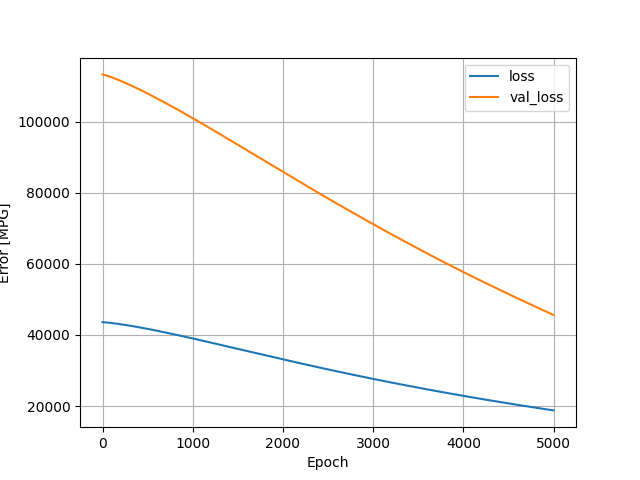

The data file committed next to this chart (first rows):
, loss, val_loss, epoch
0, 43613, 113289, 0
1, 43611, 113283, 1
2, 43609, 113276, 2
3, 43607, 113269, 3
4, 43605, 113262, 4
5, 43603, 113255, 5
6, 43601, 113248, 6
7, 43599, 113241, 7
8, 43597, 113235, 8
9, 43595, 113227, 9
10, 43593, 113220, 10
11, 43591, 113213, 11
12, 43588, 113206, 12
13, 43586, 113199, 13
14, 43584, 113192, 14
15, 43582, 113184, 15
16, 43580, 113177, 16
17, 43578, 113170, 17
18, 43575, 113163, 18
19, 43573, 113155, 19
20, 43571, 113148, 20
21, 43569, 113140, 21
22, 43566, 113133, 22
23, 43564, 113125, 23
24, 43562, 113118, 24
25, 43560, 113110, 25
26, 43557, 113102, 26
27, 43555, 113095, 27
28, 43553, 113087, 28
29, 43550, 113079, 29
30, 43548, 113072, 30
31, 43545, 113064, 31
32, 43543, 113056, 32
33, 43541, 113048, 33
34, 43538, 113040, 34
35, 43536, 113032, 35
36, 43533, 113024, 36
37, 43531, 113016, 37
38, 43529, 113009, 38
39, 43526, 113001, 39
40, 43524, 112993, 40
41, 43521, 112985, 41
42, 43519, 112977, 42
43, 43516, 112969, 43
44, 43514, 112961, 44
45, 43511, 112953, 45
46, 43509, 112945, 46
47, 43506, 112937, 47
48, 43504, 112928, 48
49, 43501, 112920, 49
50, 43498, 112912, 50
51, 43496, 112904, 51
52, 43493, 112896, 52
53, 43491, 112887, 53
54, 43488, 112879, 54
55, 43485, 112871, 55
56, 43483, 112862, 56
57, 43480, 112854, 57
58, 43477, 112846, 58
59, 43475, 112838, 59
... 4,940 more rows
